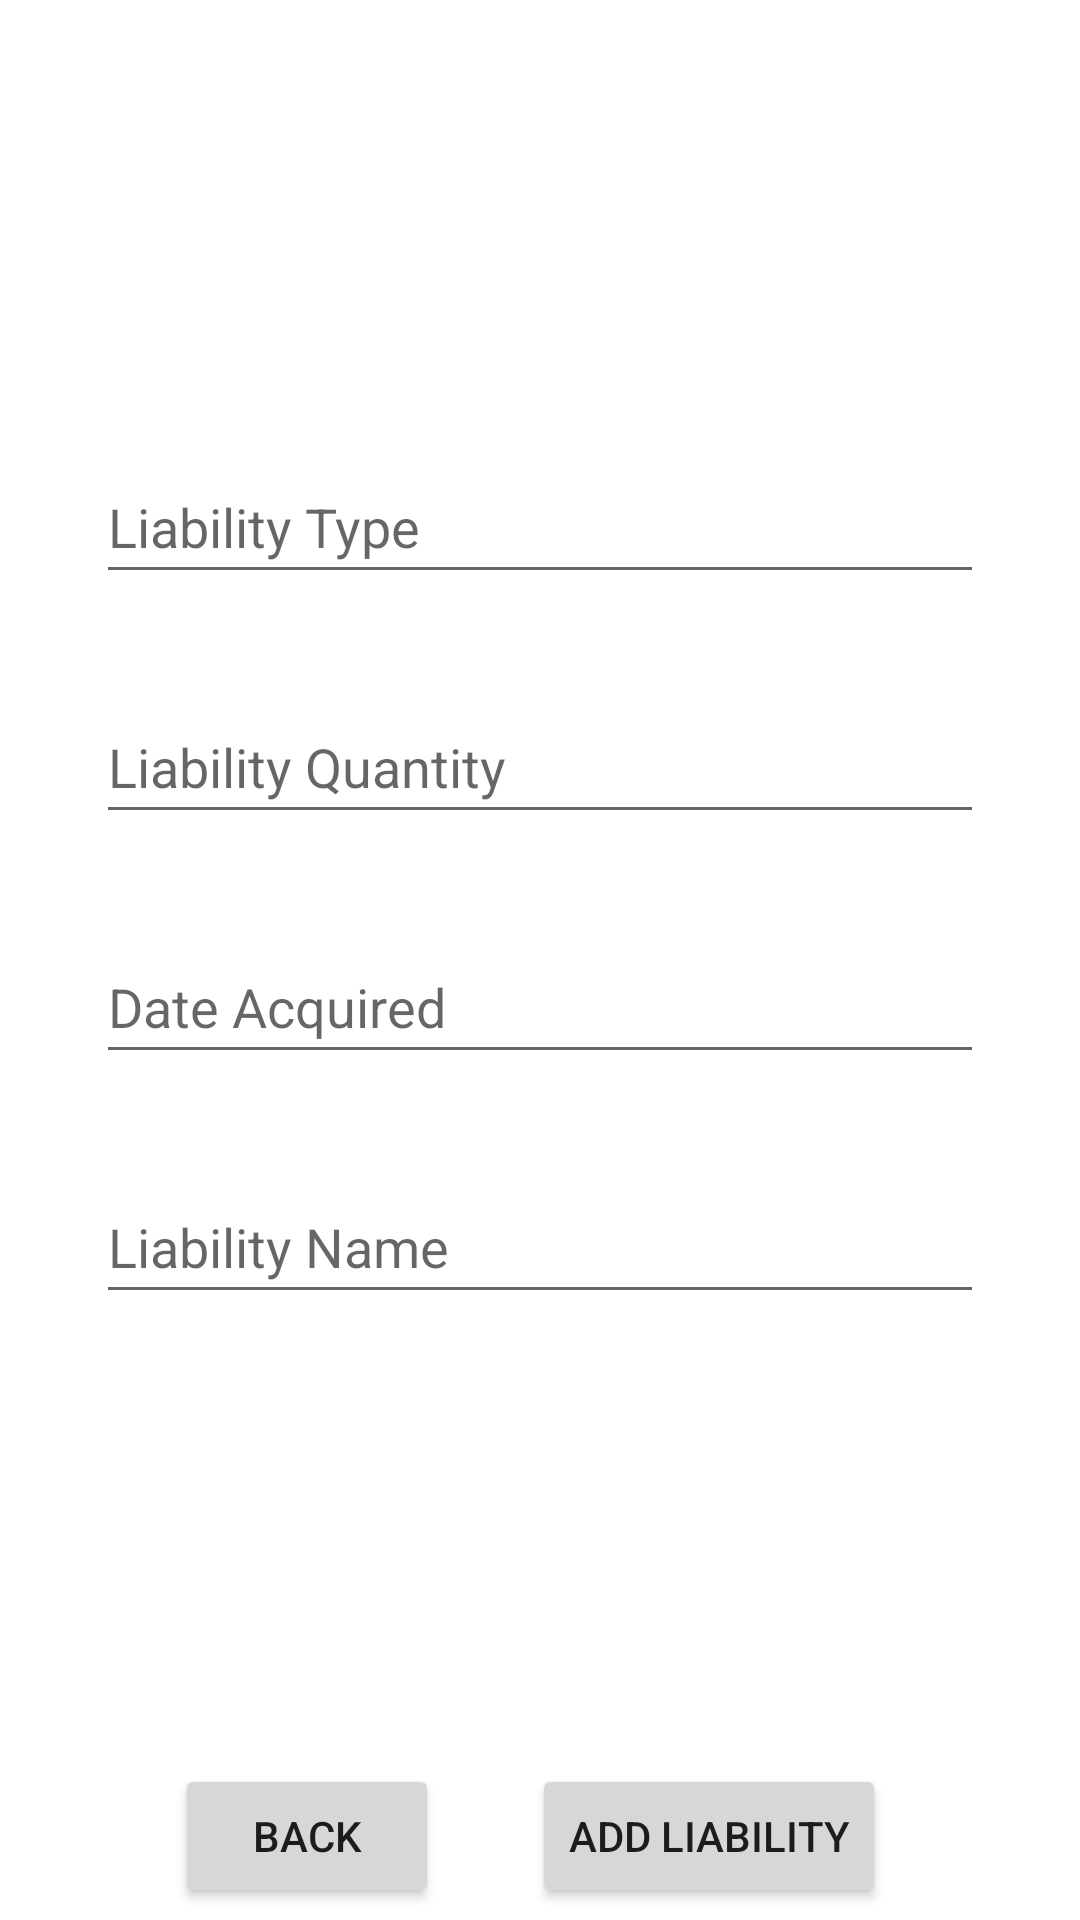

This screen was rendered from an Android layout file. Write that file and the resources it references.
<!-- AndroidManifest.xml: application theme Theme.FinMan1 -->
<!-- res/layout/activity_add_liability.xml -->
<?xml version="1.0" encoding="utf-8"?>
<androidx.constraintlayout.widget.ConstraintLayout xmlns:android="http://schemas.android.com/apk/res/android"
    xmlns:app="http://schemas.android.com/apk/res-auto"
    xmlns:tools="http://schemas.android.com/tools"
    android:layout_width="match_parent"
    android:layout_height="match_parent"
    tools:context=".ui.addactivity.AddLiabilityActivity">

    <androidx.appcompat.widget.AppCompatEditText
        android:id="@+id/liabilityType"
        android:layout_width="match_parent"
        android:layout_height="48dp"
        android:layout_marginStart="32dp"
        android:layout_marginTop="150dp"
        android:layout_marginEnd="32dp"
        android:hint="Liability Type"
        app:layout_constraintEnd_toEndOf="parent"
        app:layout_constraintStart_toStartOf="parent"
        app:layout_constraintTop_toTopOf="parent" />

    <androidx.appcompat.widget.AppCompatEditText
        android:id="@+id/liabilityQuantity"
        android:layout_width="match_parent"
        android:layout_height="48dp"
        android:layout_marginStart="32dp"
        android:layout_marginTop="32dp"
        android:layout_marginEnd="32dp"
        android:hint="Liability Quantity"
        app:layout_constraintEnd_toEndOf="parent"
        app:layout_constraintStart_toStartOf="parent"
        app:layout_constraintTop_toBottomOf="@id/liabilityType" />

    <androidx.appcompat.widget.AppCompatEditText
        android:id="@+id/liabilityDate"
        android:layout_width="match_parent"
        android:layout_height="48dp"
        android:layout_marginStart="32dp"
        android:layout_marginTop="32dp"
        android:layout_marginEnd="32dp"
        android:hint="Date Acquired"
        app:layout_constraintEnd_toEndOf="parent"
        app:layout_constraintStart_toStartOf="parent"
        app:layout_constraintTop_toBottomOf="@id/liabilityQuantity" />

    <androidx.appcompat.widget.AppCompatEditText
        android:id="@+id/liabilityParticulars"
        android:layout_width="match_parent"
        android:layout_height="48dp"
        android:layout_marginStart="32dp"
        android:layout_marginTop="32dp"
        android:layout_marginEnd="32dp"
        android:hint="Liability Name"
        app:layout_constraintEnd_toEndOf="parent"
        app:layout_constraintStart_toStartOf="parent"
        app:layout_constraintTop_toBottomOf="@id/liabilityDate" />

    <androidx.appcompat.widget.AppCompatButton
        android:id="@+id/btnAddLiability"
        android:layout_width="wrap_content"
        android:layout_height="wrap_content"
        android:layout_marginStart="32dp"
        android:layout_marginTop="150dp"
        android:layout_marginEnd="40dp"
        android:text="Add Liability"
        app:layout_constraintEnd_toEndOf="parent"
        app:layout_constraintHorizontal_bias="0.855"
        app:layout_constraintStart_toStartOf="parent"
        app:layout_constraintTop_toBottomOf="@id/liabilityParticulars" />

    <androidx.appcompat.widget.AppCompatButton
        android:id="@+id/btnBackToLiabilityFragment"
        android:layout_width="wrap_content"
        android:layout_height="wrap_content"
        android:layout_marginStart="32dp"
        android:layout_marginTop="150dp"
        android:layout_marginEnd="32dp"
        android:text="Back"
        app:layout_constraintEnd_toEndOf="parent"
        app:layout_constraintHorizontal_bias="0.127"
        app:layout_constraintStart_toStartOf="parent"
        app:layout_constraintTop_toBottomOf="@id/liabilityParticulars" />

</androidx.constraintlayout.widget.ConstraintLayout>
<!-- resources referenced by this layout -->
<resources>
  <style name="Theme.FinMan1" parent="Theme.MaterialComponents.DayNight.DarkActionBar">
          
          <item name="colorPrimary">@color/purple_500</item>
          <item name="colorPrimaryVariant">@color/purple_700</item>
          <item name="colorOnPrimary">@color/white</item>
          
          <item name="colorSecondary">@color/teal_200</item>
          <item name="colorSecondaryVariant">@color/teal_700</item>
          <item name="colorOnSecondary">@color/black</item>
          
          <item name="android:statusBarColor">?attr/colorPrimaryVariant</item>
          
      </style>
  <color name="purple_500">#FF6200EE</color>
  <color name="purple_700">#FF3700B3</color>
  <color name="white">#FFFFFFFF</color>
  <color name="teal_200">#FF03DAC5</color>
  <color name="teal_700">#FF018786</color>
  <color name="black">#FF000000</color>
</resources>
